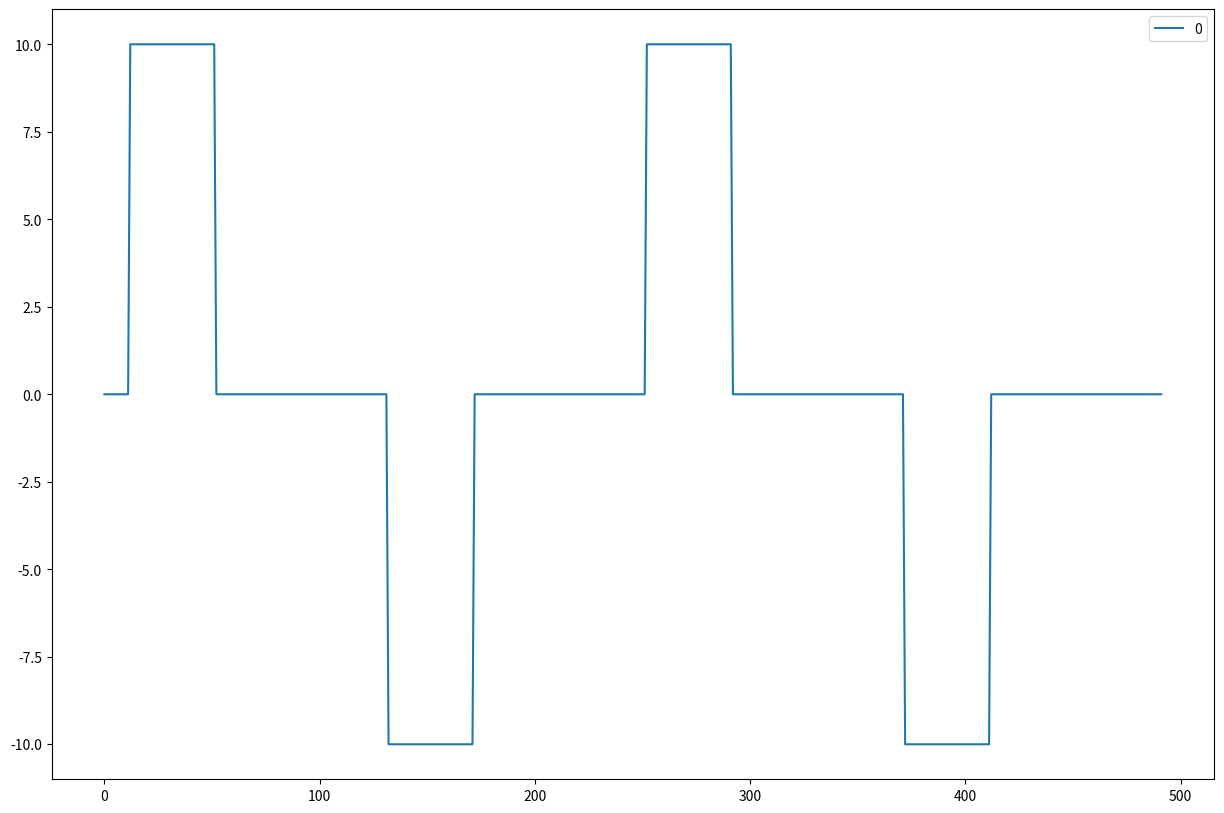
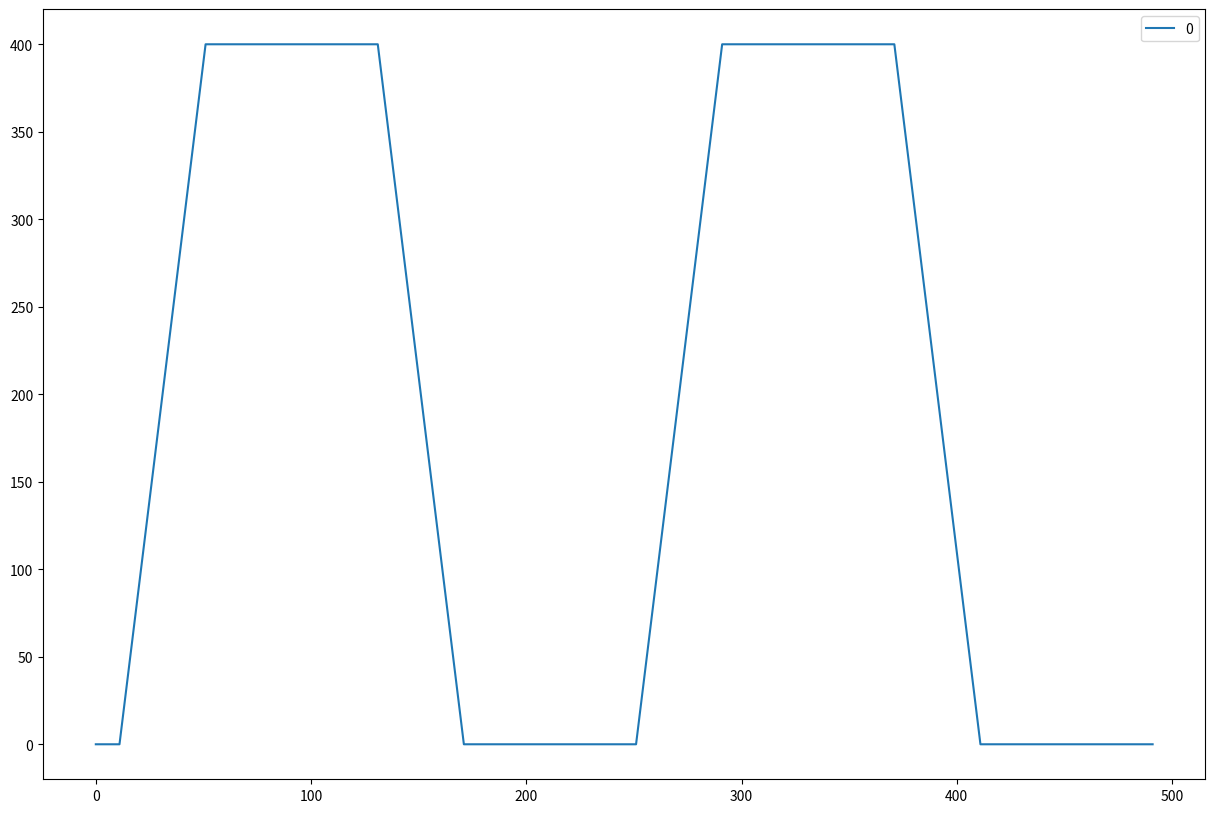
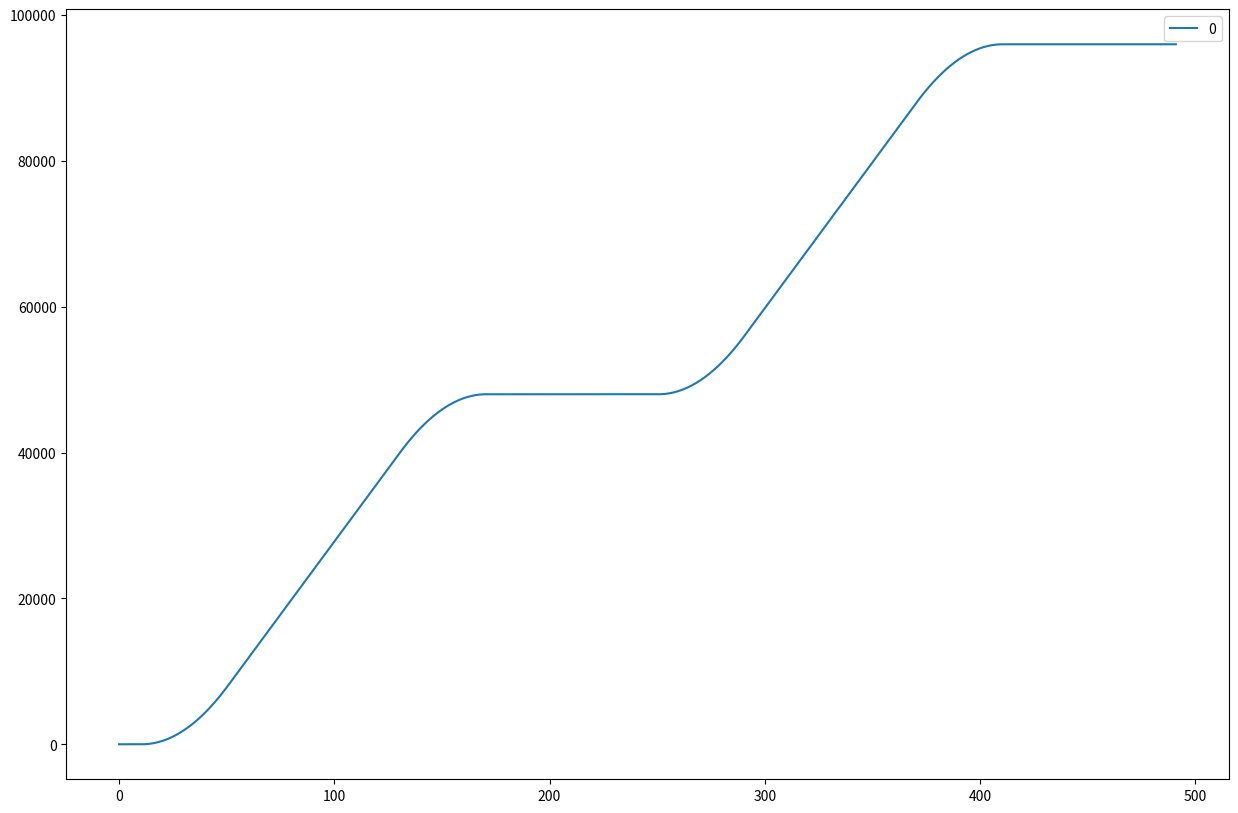

The matplotlib source for these figures, in order:
# -*- coding: utf-8 -*-
"""
Created on Jan 18 23:25:57 2021

Для получения графика функции a(t) применяем таблицу, которая имитирует
поток данных от датчика ускорений

Интеграл вычисляем в потоке - по мере поступления новых данных
Метод прямоугольников. (Возможен метод трапеций или Симпсона)

В данном макете программы отработана реакция на событие останова состава.
Аналогично решается вопрос определения трогания состава с места.

@author:    ln.starmark@gmail.com
            ln.starmark@ekatra.io
"""
import time
import numpy as np
import pandas as pd
import matplotlib.pyplot as plt

###--- Можно графику отключить -----------------------------------------------
GRAPHICS_EN = 1 

###---------------------------------------------------------------------------
###--- Поток данных приходит от датчика --- Одна ось --- тест ----------------
###---------------------------------------------------------------------------
ax = [0,0,0,0,0,0,0,0,0,0,0,0,
      10,10,10,10,10,10,10,10,10,10,
      10,10,10,10,10,10,10,10,10,10,
      10,10,10,10,10,10,10,10,10,10,
      10,10,10,10,10,10,10,10,10,10,
      0,0,0,0,0,0,0,0,0,0,
      0,0,0,0,0,0,0,0,0,0,
      0,0,0,0,0,0,0,0,0,0,
      0,0,0,0,0,0,0,0,0,0,
      0,0,0,0,0,0,0,0,0,0,
      0,0,0,0,0,0,0,0,0,0,
      0,0,0,0,0,0,0,0,0,0,
      0,0,0,0,0,0,0,0,0,0,
      -10,-10,-10,-10,-10,-10,-10,-10,-10,-10,
      -10,-10,-10,-10,-10,-10,-10,-10,-10,-10,
      -10,-10,-10,-10,-10,-10,-10,-10,-10,-10,
      -10,-10,-10,-10,-10,-10,-10,-10,-10,-10,
      0,0,0,0,0,0,0,0,0,0,
      0,0,0,0,0,0,0,0,0,0,
      0,0,0,0,0,0,0,0,0,0,
      0,0,0,0,0,0,0,0,0,0,
      0,0,0,0,0,0,0,0,0,0,
      0,0,0,0,0,0,0,0,0,0,
      0,0,0,0,0,0,0,0,0,0,
      0,0,0,0,0,0,0,0,0,0,      
      10,10,10,10,10,10,10,10,10,10,
      10,10,10,10,10,10,10,10,10,10,
      10,10,10,10,10,10,10,10,10,10,
      10,10,10,10,10,10,10,10,10,10,
      0,0,0,0,0,0,0,0,0,0,
      0,0,0,0,0,0,0,0,0,0,
      0,0,0,0,0,0,0,0,0,0,
      0,0,0,0,0,0,0,0,0,0,
      0,0,0,0,0,0,0,0,0,0,
      0,0,0,0,0,0,0,0,0,0,
      0,0,0,0,0,0,0,0,0,0,
      0,0,0,0,0,0,0,0,0,0,
      -10,-10,-10,-10,-10,-10,-10,-10,-10,-10,
      -10,-10,-10,-10,-10,-10,-10,-10,-10,-10,
      -10,-10,-10,-10,-10,-10,-10,-10,-10,-10,
      -10,-10,-10,-10,-10,-10,-10,-10,-10,-10,
      0,0,0,0,0,0,0,0,0,0,
      0,0,0,0,0,0,0,0,0,0,
      0,0,0,0,0,0,0,0,0,0,
      0,0,0,0,0,0,0,0,0,0,
      0,0,0,0,0,0,0,0,0,0,
      0,0,0,0,0,0,0,0,0,0,
      0,0,0,0,0,0,0,0,0,0,
      0,0,0,0,0,0,0,0,0,0 
]

len_ax = len(ax)
iter_ax = np.arange(len_ax)
print("len_ax", len_ax)



###--- Потоковый интеграл от каждого следующего значения функции ----
def intgr(cns, f , dlt):
    return (cns + (f * dlt))
###------------------------------------------------------------------   
    
###--- Все обнулить -------------------------------------------------
fnc = []        ###--- Для отрисовки данных потока по  оси X 

ingr1 = []      ###--- Для отрисовки 1-го интеграла от функции
ingr2 = []      ###--- Для отрисовки 2-го интеграла  

dlt = 1         ###--- интервал по оси времени 

###--- Переменные для контроля смены режима движения ---------------
fl_Stop = 0     ###--- Сигнал останова состава  
fl_Start = 1    ###--- Сигнал трогания состава

###--- Организация пустого цикла для задержки, т.к. time.time() ----
###--- слишком быстро тикает ---------------------------------------
a = 0
def Delay(dt):
    global a
    for i in range(0,dt):
        a += 1
    a = 0    

def Reset_vars():
    global X
    global X_old     
    X = 0
    X_old = 0
    
    Y = 0
    Y_old = 0

  
def Graphics():
    if(GRAPHICS_EN == 1):
        df = pd.DataFrame(ax)
        df.plot(figsize=(15, 10))  
    
        df_V = pd.DataFrame(ingr1)
        df_V.plot(figsize=(15, 10))
    
        df_S = pd.DataFrame(ingr2)
        df_S.plot(figsize=(15, 10))   
      

###--- Основная рабочая функция -------------------------------------
###--- минимальное превышение X_epsilon при контроле остановки 
###--- минимальное превышение X_start_epsilon при старте состава
###--- tim_threshould контрольное время
def wrk(X_epsilon, X_start_epsilon, tim_threshould):
    V = 0               ###--- Скорость
    V_old = 0
    X = 0               ###--- Перемещение
    X_old = 0
    
    global fl_Stop      ###--- Сигнал останова состава  
    global fl_Start     ###--- Сигнал трогания состава
    
 
    timing = time.time()
    for tim in iter_ax:
        
        ###--- Ускорение ax(t) получаем из датчика ------------------
      
            
        ###--- Первый интеграл - скорость V -------------------------
        V = intgr(V, ax[tim] , dlt)
        if(GRAPHICS_EN == 1):
            ingr1.append(V)     ###--- только для графика
        
        ###--- Второй интеграл - перемещение X ----------------------
        X = intgr(X, V, dlt)
        
        if(GRAPHICS_EN == 1):
            ingr2.append(X)     ###--- только для графика
        
        if(fl_Stop == 0):
            if(abs(X - X_old) < X_epsilon):
                if ((time.time() - timing) > tim_threshould):
                    print("********* Train in stop status ", X)
                    fl_Stop = 1
                    fl_Start = 0
                    Reset_vars()
                    timing = time.time()
            else:
                timing = time.time()
                
        if(fl_Start == 0):
             if(abs(X - X_old) > X_start_epsilon):
                if ((time.time() - timing) < tim_threshould):
                    print("********* Train in start status ", X)
                    fl_Stop = 0
                    fl_Start = 1
                    Reset_vars()
                    timing = time.time()
             else:
                timing = time.time() 
               
 
        X_old = X
        
        
   

  
###=== Процесс пошел ================================================   
wrk(0.1, 0.1, 0.5)  
Graphics()  
###==================================================================



